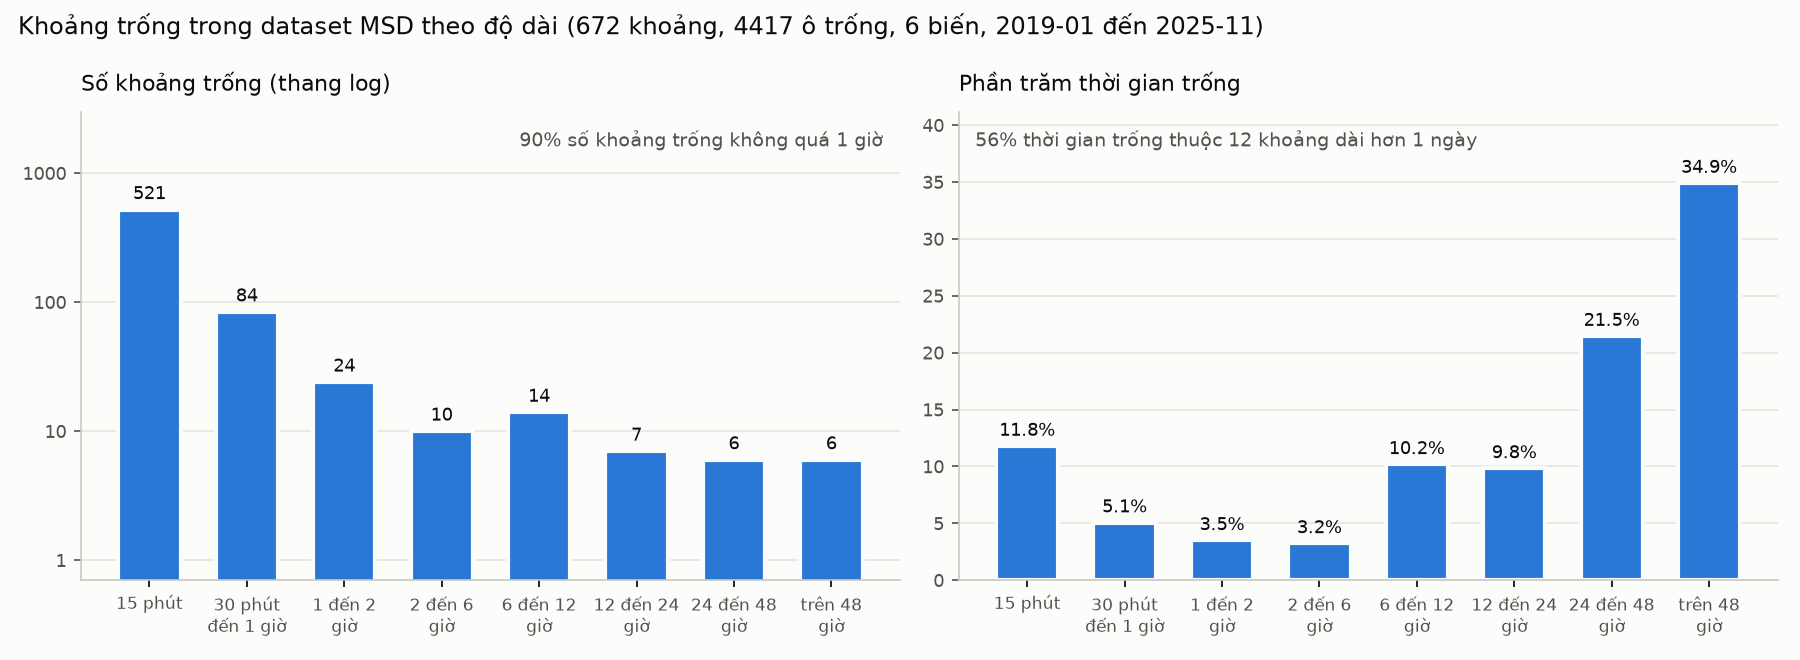

Data behind this chart, as committed beside it:
do_dai, so_khoang, pct_so_khoang, so_o_trong, pct_thoi_gian
15 phut, 521, 77.53, 521, 11.8
30 phut - 1 gio, 84, 12.5, 224, 5.07
1 - 2 gio, 24, 3.57, 155, 3.51
2 - 6 gio, 10, 1.49, 143, 3.24
6 - 12 gio, 14, 2.08, 450, 10.19
12 - 24 gio, 7, 1.04, 434, 9.83
24 - 48 gio, 6, 0.89, 948, 21.46
tren 48 gio, 6, 0.89, 1542, 34.91
